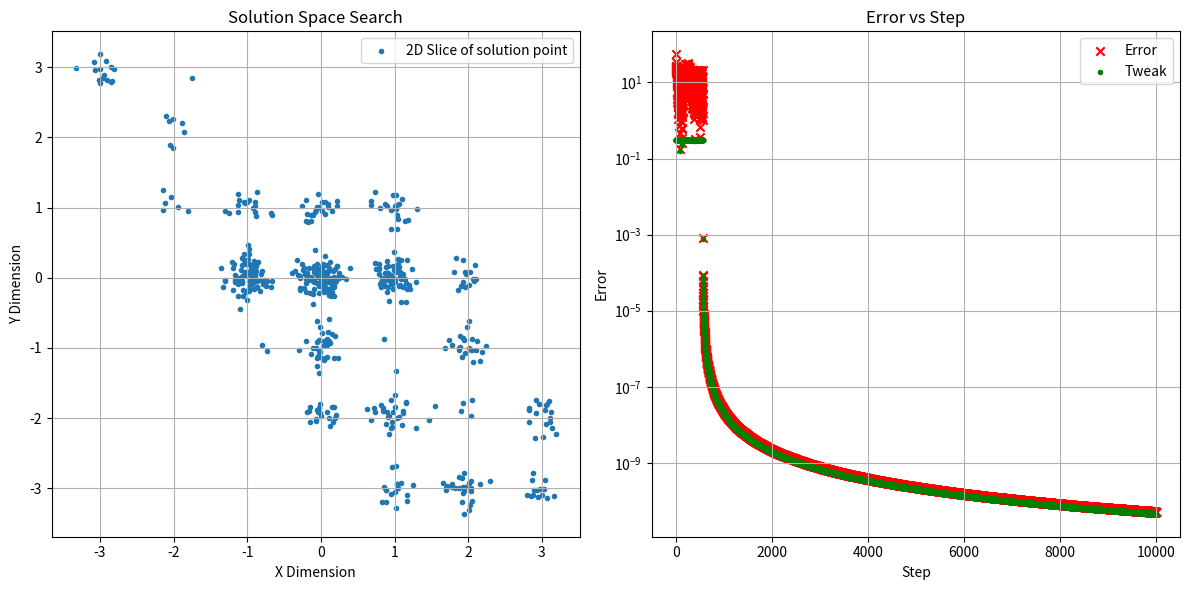

Recreate this plot in Python.
import numpy
import matplotlib.pyplot as plt
import logging

from typing import List, Tuple


class Cl_plotter:
    """
    A class for plotting the search progress.
    """
    def __init__(self, title="Search Progress", xlabel="Step", ylabel="Fitness"):
        """
        Initializes the Plotter object.

        Args:
            title: The title of the plots.
            xlabel: The label for the x-axis.
            ylabel: The label for the y-axis.
        """
        self.title = title
        self.xlabel = xlabel
        self.ylabel = ylabel
        self.ln_steps = []
        self.ln_point = []
        self.ln_error = []
        self.ln_tweak = []
        

    def add_solution(self, step: int, i_ln_point: List[float], i_n_error: float, i_n_tweak_strenght : float ):
        """
        Adds a solution point to the plotter's data.

        Args:
            step: The current step number.
            fitness_value: The fitness value of the solution.
            solution_value: The solution fitness.
            solution_point: The solution vector.
        """
        self.ln_steps.append(step)
        self.ln_point.append(i_ln_point)
        self.ln_error.append(abs(i_n_error))
        self.ln_tweak.append(abs(i_n_tweak_strenght))

        return

    def generate(self, filename="search_plot.png"):
        """
        Generates and displays the plots.

        Args:
            filename: The filename to save the plot.
        """
        plt.figure(figsize=(12, 6))

        plt.subplot(1, 2, 1)
        x_values = [point[0] for point in self.ln_point]
        y_values = [point[1] for point in self.ln_point]
        plt.scatter(x_values, y_values, marker='.', label='2D Slice of solution point')
        plt.title("Solution Space Search")
        plt.xlabel("X Dimension")
        plt.ylabel("Y Dimension")
        plt.grid(True)
        plt.legend()

        plt.subplot(1, 2, 2)
        plt.scatter(self.ln_steps, self.ln_error, marker='x', color='red', label='Error')
        plt.scatter(self.ln_steps, self.ln_tweak, marker='.', color='green', label='Tweak')
        plt.title("Error vs Step")
        plt.xlabel(self.xlabel)
        plt.ylabel("Error")
        plt.yscale('log')
        plt.grid(True)
        plt.legend()

        plt.tight_layout()
        plt.savefig(filename)
        #plt.show()

        return

def rastrigin(i_ln_input, c_n=10):
    """NumPy Rastrigin test function"""
    return -numpy.sum(c_n - c_n * numpy.cos(2 * numpy.pi * i_ln_input) + i_ln_input**2, axis=0)

def random_solution( i_n_dimensions : int = 2, i_n_std : float = 1.0 ):
    return numpy.random.normal(0, i_n_std, i_n_dimensions)

def fitness(i_ln_input: List[float]) -> float:
    return rastrigin(i_ln_input)

def tweak(i_ln_input: List[float], i_n_std: float) -> List[float]:
    n_dimensions = len(i_ln_input)
    ln_delta = random_solution(n_dimensions, i_n_std)
    ln_tweaked = i_ln_input + ln_delta
    return ln_tweaked

def solver( i_n_dimensions : int = 2, i_n_step_max : int = 100 ):

    cl_plotter = Cl_plotter()

    #initial solution
    n_dimensions = 2
    ln_best_solution = random_solution( n_dimensions, 5 )
    n_best_fitness = fitness(ln_best_solution)

    n_target_fitness = 0.0

    n_std_bias : float = 0.0
    n_std_gain : float = 0.9
    n_error_power : int = 1
    n_cnt_worse = 0
    n_lambda_candidates : int = 5

    n_std_tweak_max = 0.3
    n_cnt_std_tweak_clipped = 0

    for n_step in range(i_n_step_max):
        # Calculate the error between the target and current best fitness.
        n_error = n_target_fitness - n_best_fitness 

        # Adjust the standard deviation of the tweak based on the error.
        n_std_tweak = n_std_bias +n_std_gain * (abs(n_target_fitness - n_best_fitness) ** n_error_power)
        #this can blow up to infinity if error is big
        if (n_std_tweak > n_std_tweak_max):
            n_std_tweak = n_std_tweak_max
            n_cnt_std_tweak_clipped += 1

        lln_candidates : List[List[float]] = list()
        for n_lambda_attempt in range(n_lambda_candidates):
            ln_candiate = tweak(ln_best_solution, n_std_tweak)
            lln_candidates.append(ln_candiate)

        #COMA LAMBDA always discard the seed solution
        lm_best_solution_temp = None
        n_best_fitness_temp = None

        #i'm discarding the previous solution
        for ln_candidate in lln_candidates:
            if lm_best_solution_temp is None:
                lm_best_solution_temp = ln_candidate
                n_best_fitness_temp = fitness(ln_candidate)
            else:
                n_new_fitness = fitness(ln_candidate) # Calculate the fitness of the new solution.
                # Update the best solution if the new solution has a lower fitness.
                if abs(n_target_fitness - n_new_fitness) < abs(n_target_fitness - n_best_fitness_temp):
                    lm_best_solution_temp = ln_candidate
                    n_best_fitness_temp = n_new_fitness

        if (n_best_fitness_temp < n_best_fitness):
            n_cnt_worse += 1

        ln_best_solution = lm_best_solution_temp
        n_best_fitness = n_best_fitness_temp

        cl_plotter.add_solution(n_step, ln_best_solution, n_error, n_std_tweak) # Add the solution to the plotter.

        logging.info(f"Step: {n_step} | Fitness: {n_best_fitness:.3f} | Solution: {ln_best_solution}")

    print(f"Picked worse solutions: {n_cnt_worse}")
    print(f"Clipped STD Tweak: {n_cnt_std_tweak_clipped}")

    cl_plotter.generate() # Generate and display the plots.
    return ln_best_solution, n_best_fitness



if __name__ == "__main__":
    logging.basicConfig(
        filename="debug.log",
        level=logging.INFO,
        format='[%(asctime)s] %(levelname)s %(module)s:%(lineno)d > %(message)s ',
        filemode='w'
    )
    logging.info("Begin")

    n_dimensions = 2
    n_step_max = 10000

    solver(n_dimensions, n_step_max)
